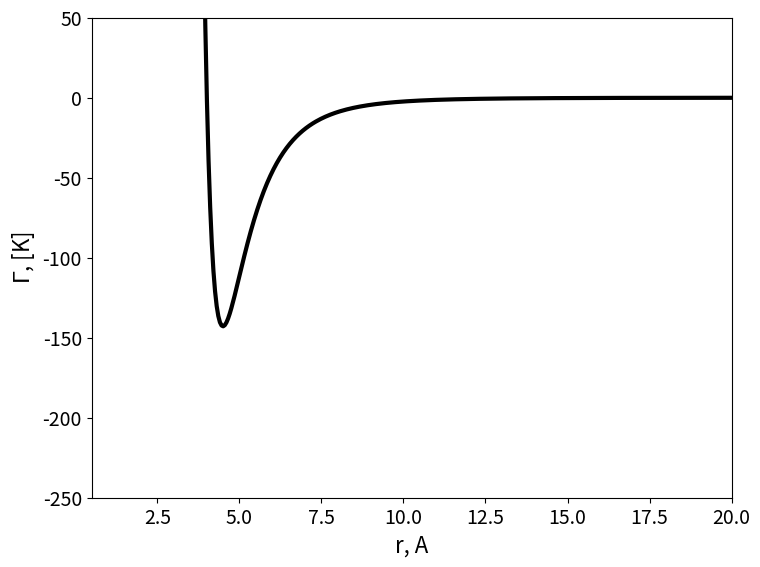

The matplotlib source for this figure:
#!/usr/bin/env python
# coding: utf-8

# # Intermolecular Potentials
# 
# The collective behavior that emerges from using the application of statistical mechanics concepts to molecular systems emerges from interactions between atoms. Interatomic interactions are inherently governed by quantum mechanics, however suitable approximations that capture their essential physics in a computationally tractable manner have been historically adopted to describe fluids at the atomistic level. 
# 
# The theory of Intermolecular forces provides a somewhat arbitrary classification of Intermolecular that includes four main categories: 
# 
# - Electrostatic forces: are the attractive or repulsive forces between permanent charges or dipoles/quadrupoles and higher multipoles.
# 
# - Induction forces: are the forces between a permanent charge or dipole, and a molecule with polarizable electrons. 
# 
# - Dispersion forces: are the intermolecular forces acting between nonpolar, neutral molecules. 
# 
# - Specific chemical forces: H-bonds are a typical example. 
# 
# In these notes we briefly discuss the intermolecular potentials resulting from electrostatic and dispersion forces. 

# ## Electrostatic interactions between point charges. 
# 
# Consider two charged atoms, (i.e. two ions) their two-body interatomic potential is $\Gamma_{i,j}$: 
# 
# $$
# \Gamma^{ele}_{i,j}=\frac{q_iq_j}{4\pi\epsilon\,r_{i,j}}
# $$
# 
# where: 
# 
# $q_i$ and $q_j$ are the _partial_ charges of atoms $i$ and $j$, $\epsilon$ is the medium permittivity, and $r$ the distance between atoms $i$ and $j$.

# ## Interatomic potentials emerging from dispersion forces. 
# 
# In the 1930s London demonstrated that non-polar molecules are characterised by transient dipoles due to transient distortions of the electrons arrangement with respect to the position of the nucleus. As such, while the time-average of the dipole for non-polar molecules is null, the instantaneous dipole is non-negligible and induces a short range attraction that scales with the sixth power of the distance beween molecules, i.e.: 
# 
# $$
# \Gamma^{attractive}_{i,j}\propto{-r_{i,j}^{-6}}
# $$
# 
# where the negative sign indicates an attractive potential. 
# 
# In addition to the attraction associated with transient dipoles, non-polar molecules are subject to repulsive forces at short values of $r_{i,j}$. 
# Such repulsive potential scales exponentially with the distance between molecules, however for convenience the contribution of these repulsive forces is computed as a power of $1/r$. 
# Typically one can write: 
# 
# $$
# \Gamma^{repulsive}_{i,j}\propto{r_{i,j}^{-n}}
# $$
# 
# where $n$ is an arbitrary number, and typically $n>6$. 
# 
# The total interaction potential between non-polar molecules is therefore represented by the sum of the attractive dispersion forces, and the repulsive forces active at short range. 
# 
# $$
# \Gamma^{non-polar}_{i,j}=Ar_{i,j}^{-n}-Ar_{i,j}^{-m}
# $$
# 
# where $m$ is typically 6. 
# 
# A general functional form for an intermolecular potential has been developed by Mie in the following form:
# 
# $$
# \Gamma^{non-polar}_{i,j}=\frac{\epsilon\left(n^n/m^m\right)^{1/(n-m)}}{n-m}\left[\left(\frac{\sigma}{r_{i,j}}\right)^n-\left(\frac{\sigma}{r_{i,j}}\right)^m\right]
# $$
#  
#  
# Substituting n=12 and m=6 in the Mie potential one can obtain the Lennard Jones Potential. 
#  
# $$
# \Gamma^{LJ}_{i,j}=4\epsilon\left[\left(\frac{\sigma}{r_{i,j}}\right)^{12}-\left(\frac{\sigma}{r_{i,j}}\right)^6\right]
# $$
# 
# where $\epsilon$ represents the depth of the attractive well, and $\sigma$ the distance at which the repulsive and attractive contributes to the potential compensate perfectly. 
# 
# The intermolecular interaction between methane molecules can be captured by the following expressions: 

# In[9]:


import matplotlib.pyplot as plt 
from matplotlib import cm
import numpy as np


figure=plt.figure()
axes = figure.add_axes([0.1,0.1,1,1])
plt.xticks(fontsize=14)
plt.yticks(fontsize=14)
axes.set_xlabel('r, A', fontsize=16);
axes.set_ylabel('$\Gamma$, [K]',fontsize=16);
axes.set_xlim([0.5,20]);
axes.set_ylim([-250,50]);


#Intermolecular Potential, i.e. LJ 6/12
#Species=[Ar]
SIGMA=[4.010, ] # Angstrom
EPS=[ 142.87,] #K 


r = np.linspace(0.3, 25, 500)
Gamma=np.zeros((np.size(r),np.size(SIGMA)))


color=iter(cm.gist_gray(np.linspace(0,1,np.size(SIGMA)+1)))

# Consider a LJ gas
for i in np.arange(0,np.size(SIGMA)):
    c=next(color)
    sr6=np.power(np.divide(SIGMA[i],r),6)
    Gamma[:,i]=4*EPS[i]*(np.power(sr6,2)-sr6)
    axes.plot(r,Gamma[:,i], marker=' ' , c=c, linewidth=3.0);


# In[ ]:




